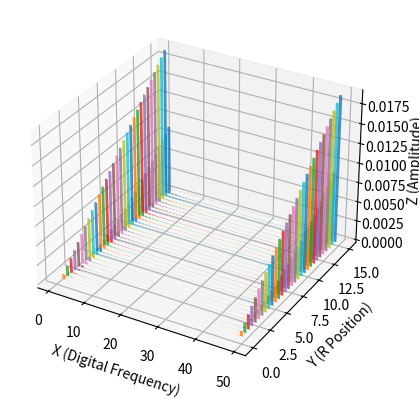

Here is the Python script that generated this plot:
import matplotlib.pyplot as plt #绘图用的模块  
from mpl_toolkits.mplot3d import Axes3D #绘制3D坐标的函数  
import numpy as np
from scipy.fftpack import fft

def polyfunc(r, theta):
    ci = np.array([0 ,0, 0, 0, 1.205834, 1.209232, -0.073527,
                  0.283878, -0.047157, 0.69305, 0.0821, -0.520752,
                 -0.054379, -0.092302, 0.02262, -0.009395], dtype=np.double)
    zi = np.array([1, r*np.cos(theta), r*np.sin(theta), 2*r**2-1, 
                   r**2*np.cos(2*theta), r**2*np.sin(2*theta), 
                   (3*r**2-2)*r*np.cos(theta), (3*r**2-2)*r*np.sin(theta), 
                   6*r**4-6*r**2+1, r**3*np.cos(3*theta), 
                   r**3*np.sin(3*theta), (4*r**2-3)*r**2*np.cos(2*theta), 
                   (4*r**2-3)*r**2*np.sin(2*theta), 
                   (10*r**4-12*r**2+3)*r*np.cos(theta), 
                   (10*r**4-12*r**2+3)*r*np.sin(theta), 
                   20*r**6-30*r**4+12*r**2-1], dtype = np.double)
    sum = 0
    for i in np.arange(0, np.shape(ci)[0]):
        sum = sum+ci[i]*zi[i]
    return sum

def rot(r, theta):
    c = 1/594.51107
    k = 0
    numerator = c*r**2
    denominator = 1+(1-(1+k)*c**2*r**2)**0.5
    result = numerator/denominator
    return result

def zfunc(r, theta):
    result = polyfunc(r/200, theta)+rot(r, theta)
    return result

def rtheta2xy(func, x, y):
    r = (x**2+y**2)**0.5
    if x > 0:
        theta = np.arctan(y/x)
    elif x < 0:
        theta = np.arctan(y/x)+np.pi
    else:
        if y>=0:
            theta = np.pi/2
        else:
            theta = -np.pi/2
    result = func(r, theta)
    return result

def get_rad_seq(rtfunc, r, N):
    result = np.zeros(N)
    vtheta = np.linspace(0, 2*np.pi, N)
    for i in np.arange(0, N):
        result[i] = rtfunc(r, vtheta[i])
    return result

def get_rad_fft(rtfunc, r, N, T, with_column_zero=1):
    if (with_column_zero==1):
        x = np.linspace(0.0, N*T, N)
        y = get_rad_seq(rtfunc, r, N)
        yf_complex = fft(y)
        yf = 1.0/N * np.abs(yf_complex)
        xf = np.linspace(0.0, 1.0/T-1, N)
        return xf, yf
    elif (with_column_zero==0):
        x = np.linspace(0.0, N*T, N)
        y = get_rad_seq(rtfunc, r, N)
        yf_complex = fft(y)[1:]
        yf = 1.0/N * np.abs(yf_complex)
        xf = np.linspace(0.0, 1.0/T-1, N)[1:]
        return xf, yf
    

#next step:
##########################################################################
##################          (validated)            #######################
####    计算回转部分的三种方式：
####    1、直接观察Zernike多项式中与theta无关的项
####    2、进行FFT变换，第0项即为回转部分
####    3、在每个径向位置计算均值
####    原多项式与之相减得非回转部分

#X=np.arange(-15,15,0.5, dtype=np.double)  
#Y=np.arange(-15,15,0.5, dtype=np.double)#创建了从-2到2，步长为0.1的arange对象  
X=np.linspace(-15, 15, 61)
Y=np.linspace(-15, 15, 61)
#至此X,Y分别表示了取样点的横纵坐标的可能取值  
#用这两个arange对象中的可能取值一一映射去扩充为所有可能的取样点  
X,Y=np.meshgrid(X,Y)
Z = np.zeros((np.shape(X)[0], np.shape(Y)[0]), dtype = np.double)
for i in np.arange(0, np.shape(X)[0]):
    for j in np.arange(0, np.shape(Y)[0]):
        Z[i, j] = rtheta2xy(zfunc, X[i, j], Y[i, j])

# Number of sample points
N = 50
# sample spacing
T = 1.0 / 50.0

fig0 = plt.figure()
ax0 = fig0.add_subplot(111, projection='3d')
yticks = np.linspace(0, 15, 31)
for y in yticks:
    xf, yf = get_rad_fft(zfunc, y, N, T, 0)
    ax0.bar(xf, yf, zs=y, zdir = 'y', alpha = 0.8)
ax0.set_xlabel('X (Digital Frequency)')
ax0.set_ylabel('Y (R Position)')
ax0.set_zlabel('Z (Amplitude)')
#ax0.set_yticks(yticks)

#plt.scatter(xf, 1.0/N * np.abs(yf))
#plt.grid()
#plt.show()
########################    PLOTTING SECTION    #################################

fig1=plt.figure()#创建一个绘图对象  
ax1=Axes3D(fig1)#用这个绘图对象创建一个Axes对象(有3D坐标)  
plt.title("Curved Surface")#总标题
theta_edge = np.linspace(0, 2*np.pi, 200)
r = 15
xr = r*np.cos(theta_edge)
yr = r*np.sin(theta_edge)
zr = np.zeros(np.size(theta_edge))
for i in np.arange(0, np.size(theta_edge)):
    zr[i] = zfunc(r, theta_edge[i])
ax1.plot(xr, yr, zr, label='curve')
ax1.plot_surface(X, Y, Z, rstride=1, cstride=1, cmap=plt.cm.coolwarm)#用取样点(x,y,z)去构建曲面  
ax1.set_xlabel('x label', color='r')  
ax1.set_ylabel('y label', color='g')  
ax1.set_zlabel('z label', color='b')#给三个坐标轴注明  
plt.show()#显示模块中的所有绘图对象
